Dataset: Recommendation (GitHub, laslas123/Recommendation). Classes: baby onesie, coat, dress, dungarees, hoodie, jeans, pants, shirt, shorts, skirt, strap dress, suit set, sweater, t-shirt, vest, wedding dress.

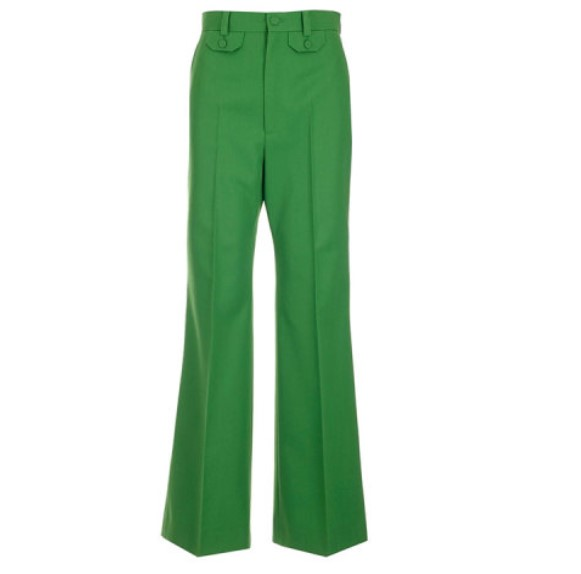
Label: pants

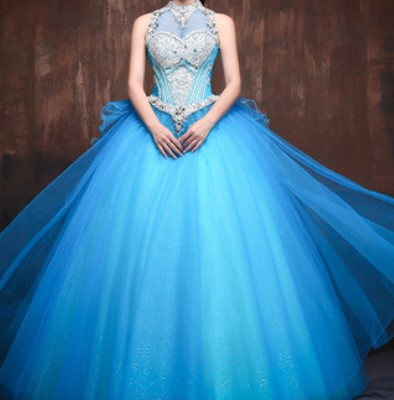
Label: wedding dress

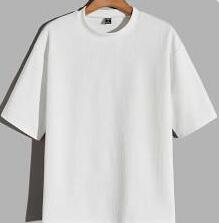
Label: t-shirt

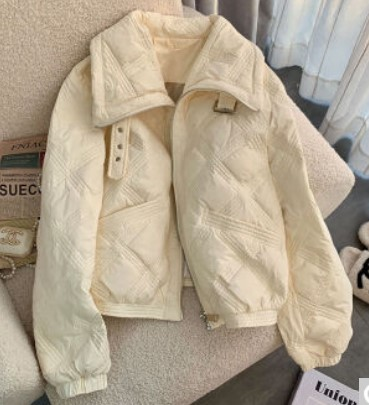
Label: coat

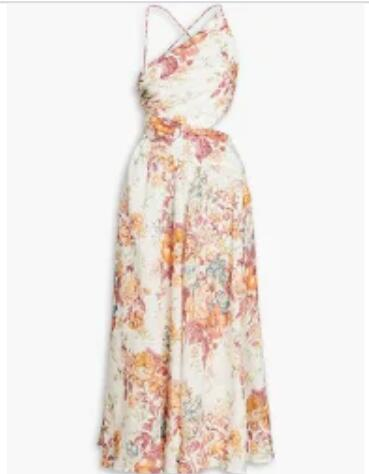
Label: strap dress

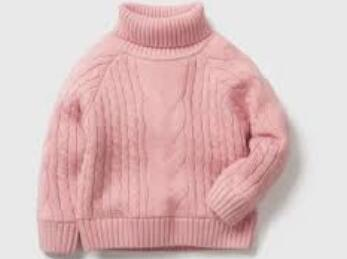
Label: sweater
